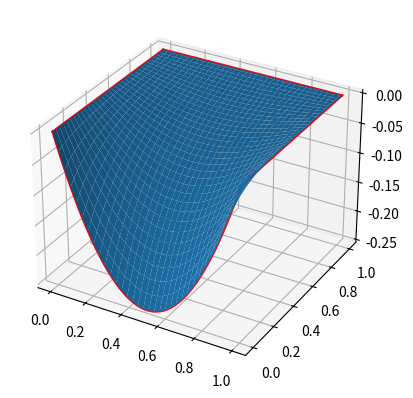

Generate this figure with matplotlib:
from mpl_toolkits.mplot3d import Axes3D
import matplotlib.pyplot as plt
import numpy as np
import scipy
import time

# u_xx + u_yy = 0
# u(x, 0) = x^2 - x
# All other boundaries are zero
# u(x, 1) = u(0, y) = u(1, y) = 0

x0 = 0
xN = 1
y0 = 0
yN = 1

N = 101
x = np.linspace(x0, xN, N)
y = np.linspace(y0, yN, N)
dx = x[1] - x[0]
print("N = {}".format(N))
print("dx = {}".format(dx))

# Boundary condition u(x, 0)
def a(x):
    return x ** 2 - x

t0 = time.time()
# Set up system Au = b
N_total = (N - 2) * (N - 2)
print("N_total = {}".format(N_total))
print("Entries in matrix = {}".format(N_total ** 2))
# A = np.zeros((N_total, N_total))
A = scipy.sparse.dok_array((N_total, N_total))
b = np.zeros((N_total, 1))

def point2ind(m, n):
    return (n - 1) * (N - 2) + m - 1

for n in range(1, N-1):
    for m in range(1, N-1):
        k = point2ind(m, n)
        A[k, k] = -4 / dx ** 2
        if m > 1:
            A[k, k - 1] = 1 / dx ** 2
        if n < N - 2:
            A[k, k + N - 2] = 1 / dx ** 2
        if m < N - 2:
            A[k, k + 1] = 1 / dx ** 2
        if n > 1:
            A[k, k - (N - 2)] = 1 / dx ** 2
        else:
            b[k] = b[k] - a(x[m]) / dx ** 2
A = A.tocsc()
t1 = time.time()
print("Time to set up matrix = {}s".format(t1 - t0))

# Solve system
t2 = time.time()
# u = np.linalg.solve(A, b)
u = scipy.sparse.linalg.spsolve(A, b)
t3 = time.time()
print("Time to solve = {}s".format(t3 - t2))
print("Total time = {}s".format(t3 - t0))

U_int = u.reshape((N-2, N-2))
U = np.zeros((N, N))
U[1:(N-1), 1:(N-1)] = U_int
U[0, :] = a(x)


# These vectors are just to plot the boundary conditions
zero_vector = np.zeros_like(x)
one_vector = np.ones_like(x)

X, Y = np.meshgrid(x, y)

ax = plt.axes(projection='3d')
# Plot the solution
ax.plot_surface(X, Y, U)
# u(0, y) = 0
ax.plot3D(zero_vector, y, zero_vector, 'r')
# u(x, 1) = 0
ax.plot3D(x, one_vector, zero_vector, 'r')
# u(1, y) = 0
ax.plot3D(one_vector, y, zero_vector, 'r')
# u(x, 0) = a(x)
ax.plot3D(x, zero_vector, a(x), 'r')
plt.show()